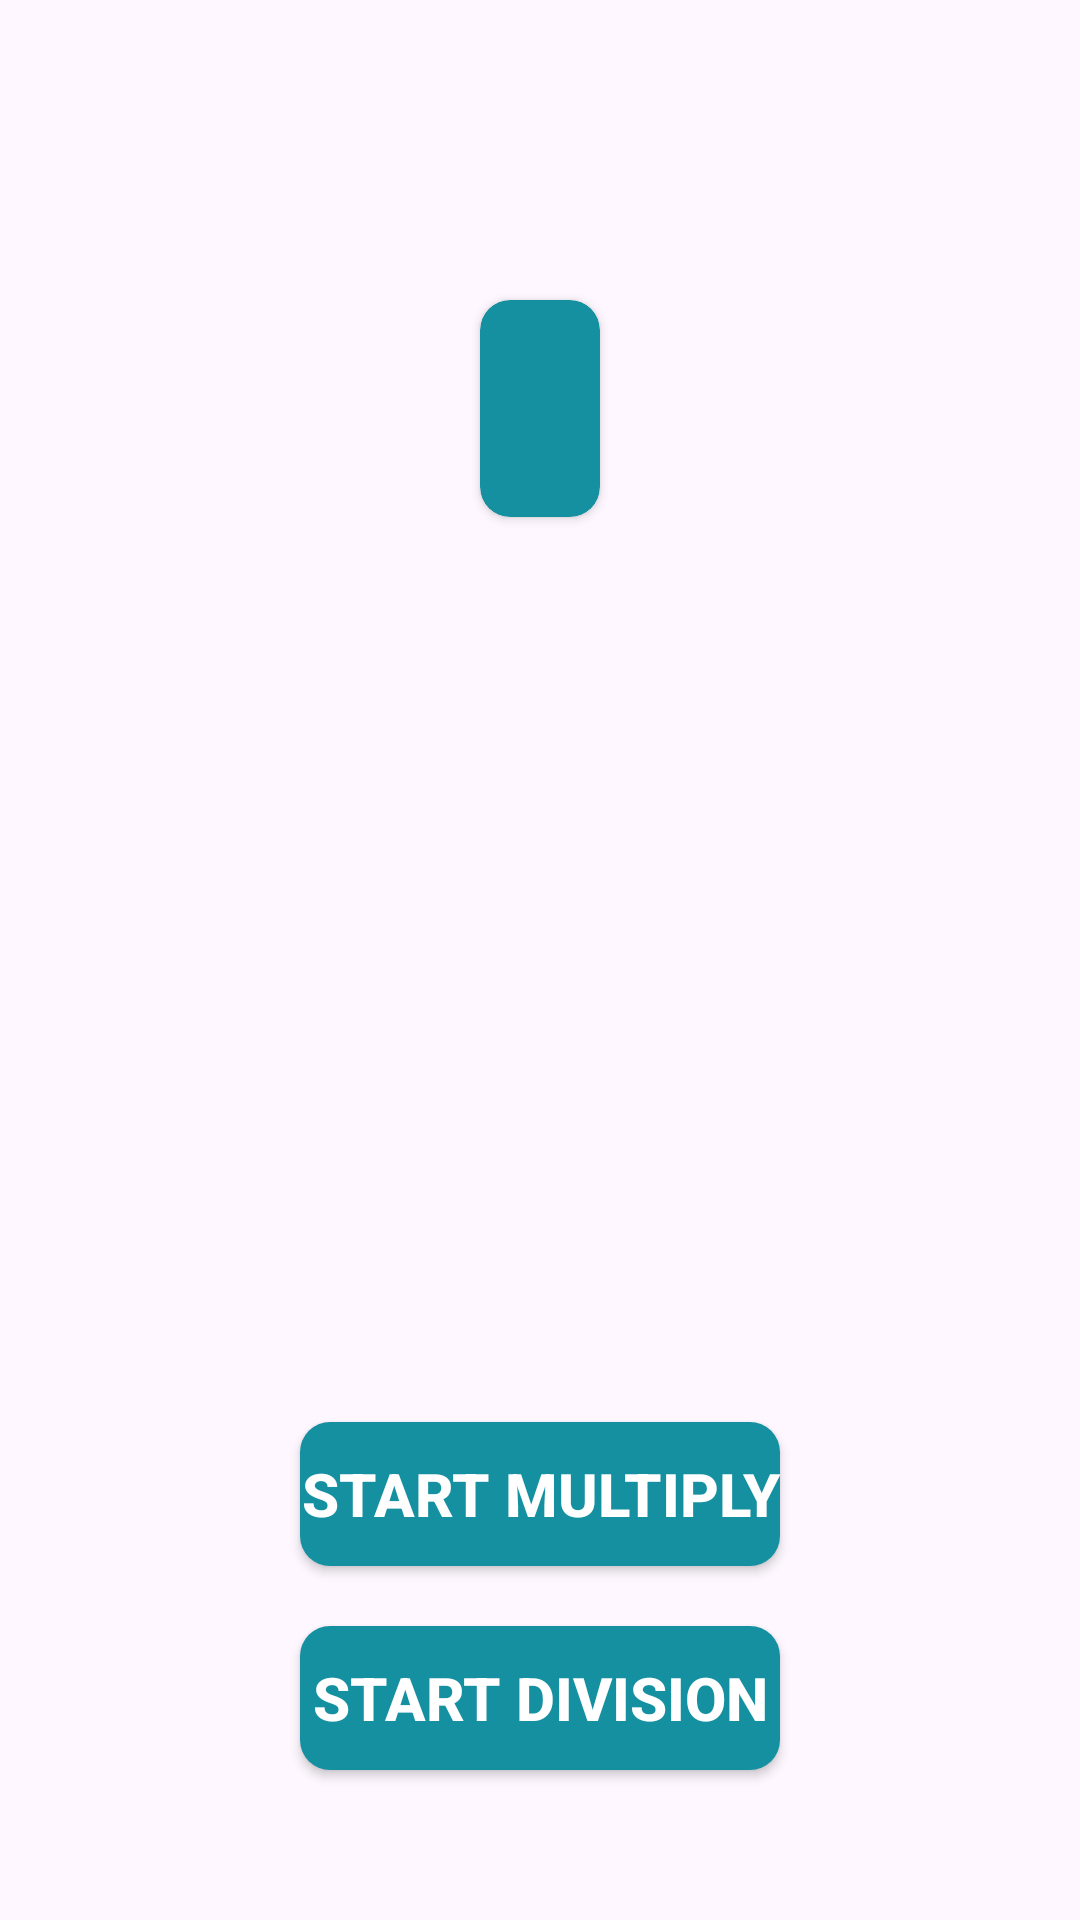

Android layout source for this screen:
<!-- AndroidManifest.xml: application theme Theme.MathQuiz -->
<!-- res/layout/activity_table_details.xml -->
<?xml version="1.0" encoding="utf-8"?>
<RelativeLayout xmlns:android="http://schemas.android.com/apk/res/android"
    xmlns:app="http://schemas.android.com/apk/res-auto"
    xmlns:tools="http://schemas.android.com/tools"
    android:layout_width="match_parent"
    android:layout_height="match_parent"
    tools:context=".Activity.TableDetails">

    <androidx.cardview.widget.CardView
        android:layout_centerHorizontal="true"
        android:layout_marginTop="100dp"
        android:layout_width="wrap_content"
        app:cardCornerRadius="10dp"
        android:elevation="8dp"
        app:cardBackgroundColor="@color/primary_color"
        android:layout_height="wrap_content">
        <TextView
            android:id="@+id/tableCount"
            android:textColor="@color/white"
            android:gravity="start"
            android:paddingHorizontal="20dp"
            android:paddingVertical="20dp"
            android:textSize="24sp"
            android:textStyle="bold"
            android:layout_width="match_parent"
            android:layout_height="match_parent"/>
    </androidx.cardview.widget.CardView>

    <androidx.appcompat.widget.AppCompatButton
        android:id="@+id/multiply"
        android:text="Start Multiply"
        android:textSize="20sp"
        android:layout_marginHorizontal="100dp"
        android:textStyle="bold"
        android:layout_above="@+id/division"
        android:layout_marginBottom="20dp"
        android:textColor="@color/white"
        android:background="@drawable/button_background"
        android:layout_width="match_parent"
        android:layout_height="wrap_content"/>

    <androidx.appcompat.widget.AppCompatButton
        android:id="@+id/division"
        android:text="Start Division"
        android:textSize="20sp"
        android:layout_marginHorizontal="100dp"
        android:textStyle="bold"
        android:layout_alignParentBottom="true"
        android:layout_marginBottom="50dp"
        android:textColor="@color/white"
        android:background="@drawable/button_background"
        android:layout_width="match_parent"
        android:layout_height="wrap_content"/>

</RelativeLayout>
<!-- resources referenced by this layout -->
<resources>
  <color name="primary_color">#1590A0</color>
  <color name="white">#FFFFFFFF</color>
  <!-- drawable button_background (drawable) -->
  <?xml version="1.0" encoding="utf-8"?>
  <selector android:shape="rectangle" xmlns:android="http://schemas.android.com/apk/res/android">
      <item android:state_pressed="false">
          <shape android:shape="rectangle">
              <solid android:color="#1590A0"/>
              <corners android:radius="10dp"/>
          </shape>
      </item>
      <item android:state_pressed="true">
          <shape android:shape="rectangle">
              <solid android:color="#00DFFF"/>
              <corners android:radius="10dp"/>
          </shape>
      </item>
  </selector>
  <style name="Theme.MathQuiz" parent="Base.Theme.MathQuiz" />
  <style name="Base.Theme.MathQuiz" parent="Theme.Material3.DayNight.NoActionBar">
          
          
      </style>
</resources>
